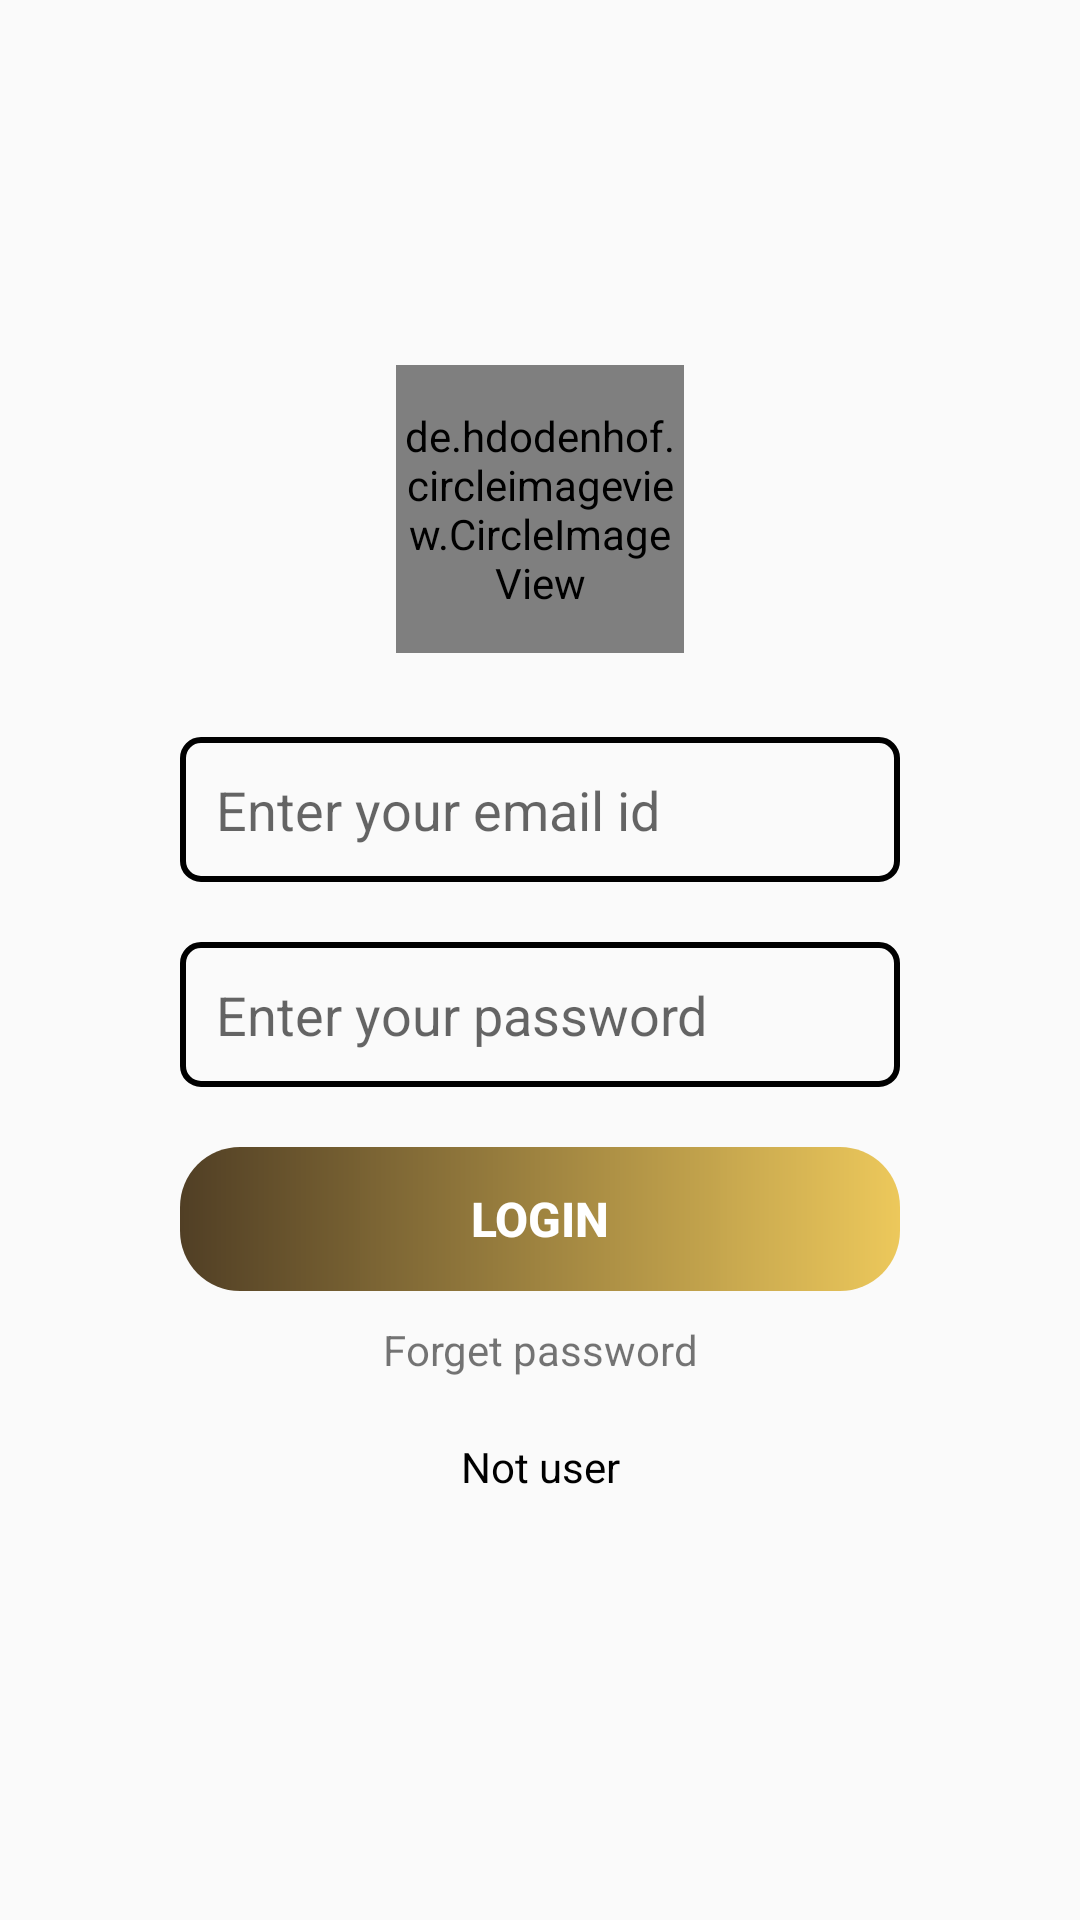

Layout XML and referenced resources for this Android screen:
<!-- AndroidManifest.xml: application theme Theme.AppCompat.DayNight.DarkActionBar -->
<!-- res/layout/activity_login.xml -->
<?xml version="1.0" encoding="utf-8"?>
<RelativeLayout xmlns:android="http://schemas.android.com/apk/res/android"
    xmlns:app="http://schemas.android.com/apk/res-auto"
    xmlns:tools="http://schemas.android.com/tools"
    android:layout_width="match_parent"
    android:layout_height="match_parent"
    tools:context=".Login_Activity">

    <ProgressBar
        android:layout_width="wrap_content"
        android:layout_height="wrap_content"
        android:id="@+id/visibility_login"
        android:layout_centerHorizontal="true"
        android:layout_centerVertical="true"
        android:visibility="gone"/>


    <LinearLayout
        android:layout_width="match_parent"
        android:layout_height="match_parent"
        android:orientation="vertical">


        <ScrollView
            android:layout_width="match_parent"
            android:layout_height="match_parent">

            <LinearLayout
                android:layout_width="match_parent"
                android:layout_height="wrap_content"
                android:orientation="vertical"
                android:layout_margin="30dp"
                android:padding="30dp"
                android:layout_gravity="center">

                <de.hdodenhof.circleimageview.CircleImageView
                    android:id="@+id/profile_image_signup"
                    android:layout_width="96dp"
                    android:layout_height="96dp"
                    android:src="@drawable/lock"
                    android:layout_gravity="center"
                    android:layout_marginBottom="8dp"
                    android:background="#ffffff"
                    app:civ_border_width="2dp"
                    app:civ_border_color="#FF000000"/>

                <EditText
                    android:id="@+id/txt_email_login"
                    android:layout_width="match_parent"
                    android:layout_height="wrap_content"
                    android:background="@drawable/txt_border"
                    android:ems="10"
                    android:inputType="textEmailAddress"
                    android:hint="@string/enter_your_email_id"
                    android:padding="12dp"
                    android:layout_marginBottom="20dp"
                    android:layout_marginTop="20dp"/>

                <EditText
                    android:id="@+id/txt_password_login"
                    android:layout_width="match_parent"
                    android:layout_height="wrap_content"
                    android:background="@drawable/txt_border"
                    android:ems="10"
                    android:inputType="textPassword"
                    android:hint="@string/enter_your_password"
                    android:padding="12dp"
                    android:layout_marginBottom="20dp" />

                <Button
                    android:layout_width="match_parent"
                    android:layout_height="wrap_content"
                    android:id="@+id/btn_login_login"
                    android:background="@drawable/btn_grad"
                    android:text="@string/login"
                    android:textColor="#ffffff"
                    android:textStyle="bold"
                    android:layout_marginBottom="10dp"
                    android:textSize="16sp">

                </Button>

                <TextView
                    android:layout_width="match_parent"
                    android:layout_height="wrap_content"
                    android:id="@+id/forget_password_login"
                    android:text="@string/forget_password"
                    android:gravity="center"
                    android:layout_marginBottom="20dp"/>



                <TextView
                    android:layout_width="match_parent"
                    android:layout_height="wrap_content"
                    android:id="@+id/txt_for_signup_login"
                    android:text="@string/not_user"
                    android:textColor="#000000"
                    android:gravity="center"
                    android:layout_marginBottom="20dp"/>



            </LinearLayout>
        </ScrollView>
    </LinearLayout>

</RelativeLayout>
<!-- resources referenced by this layout -->
<resources>
  <!-- drawable btn_grad (drawable) -->
  <?xml version="1.0" encoding="utf-8"?>
  <shape xmlns:android="http://schemas.android.com/apk/res/android">
      <gradient android:startColor="#E43C280B"
          android:endColor="#E2EAC146">
  
      </gradient>
      <corners android:radius="20dp" >
  
      </corners>
  
  </shape>
  <!-- drawable lock: jpg bitmap (drawable, 23763 bytes) -->
  <!-- drawable txt_border (drawable) -->
  <?xml version="1.0" encoding="utf-8"?>
  <shape xmlns:android="http://schemas.android.com/apk/res/android">
      <stroke android:color="#000000"
          android:width="2dp">
  
      </stroke>
  
      <corners android:radius="6dp">
  
      </corners>
  </shape>
  <string name="enter_your_email_id">Enter your email id</string>
  <string name="enter_your_password">Enter your password</string>
  <string name="forget_password">Forget password</string>
  <string name="login">Login</string>
  <string name="not_user">Not user</string>
</resources>
